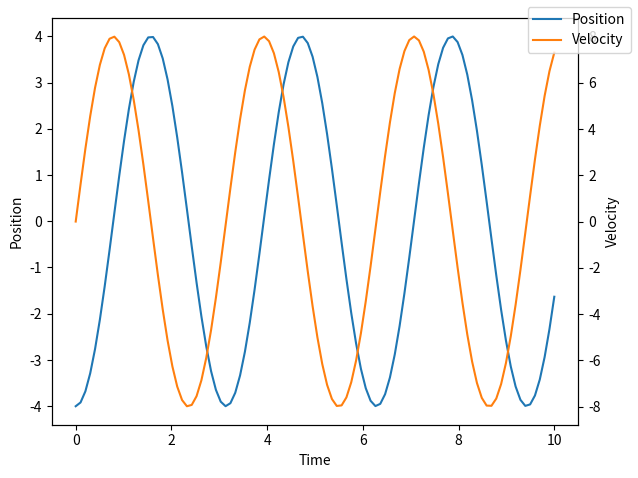

Python code for this plot:
import math
import numpy as np
import matplotlib.pyplot as plt

# Program settings
n = 10  # Iterations
m = 10  # Mass
k = 40  # Spring constant
c = 5  # Damping
y = -4  # Start displacement
v = 0  # Start velocity
w = math.sqrt(k / m)  # Angular frequency


# Calculate position
def position(t, v, y, w) -> float:
    return (y * math.cos(w * t)) + ((v / w) * math.sin(w * t))


# Calculate velocity
def velocity(t, v, y, w) -> float:
    return ((-y * math.sin(w * t)) * w) + (v * math.cos(w * t))


# Graph position and velocity
def main():
    time_values = []
    position_values = []
    velocity_values = []
    for i in np.linspace(0, 10, 100):
        time_values.append(i)
        position_values.append(position(i, v, y, w))
        velocity_values.append(velocity(i, v, y, w))
    fig, ax1 = plt.subplots()
    ax1.plot(time_values, position_values, label="Position")
    ax1.set_xlabel("Time")
    ax1.set_ylabel("Position")
    ax2 = ax1.twinx()
    ax2.plot(time_values, velocity_values, label="Velocity", color='tab:orange')
    ax2.set_ylabel("Velocity")
    fig.legend()
    fig.tight_layout()
    plt.show()


if __name__ == '__main__':
    main()
